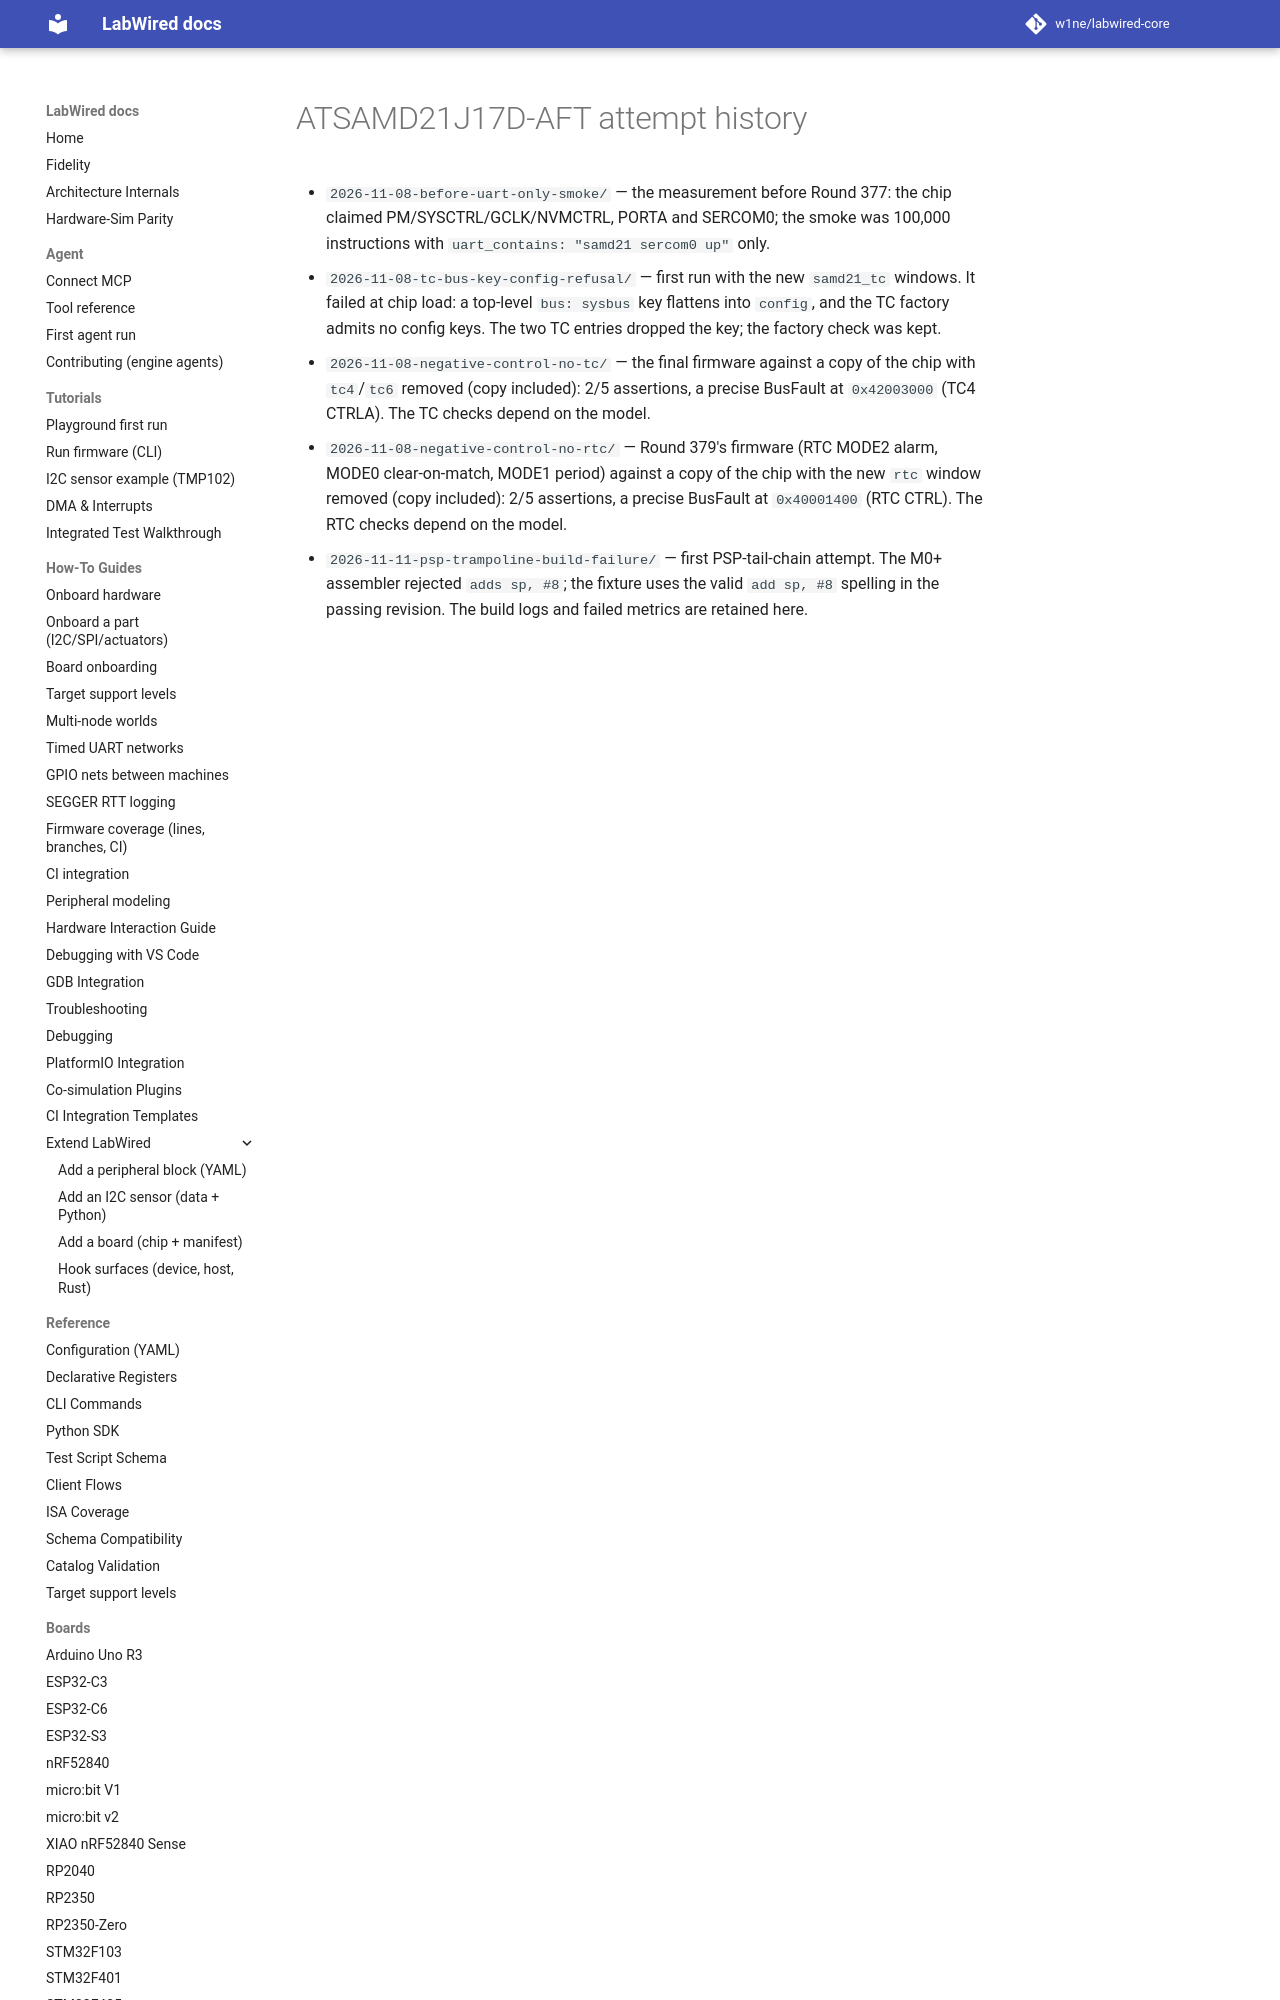

repository: w1ne/labwired-core · page: coverage/renode-onboarding/attempt-history/atsamd21j17d-aft/index.html · generator: mkdocs

# ATSAMD21J17D-AFT attempt history

- `2026-11-08-before-uart-only-smoke/` — the measurement before Round 377: the
  chip claimed PM/SYSCTRL/GCLK/NVMCTRL, PORTA and SERCOM0; the smoke was
  100,000 instructions with `uart_contains: "samd21 sercom0 up"` only.
- `2026-11-08-tc-bus-key-config-refusal/` — first run with the new `samd21_tc`
  windows. It failed at chip load: a top-level `bus: sysbus` key flattens into
  `config`, and the TC factory admits no config keys. The two TC entries
  dropped the key; the factory check was kept.
- `2026-11-08-negative-control-no-tc/` — the final firmw
